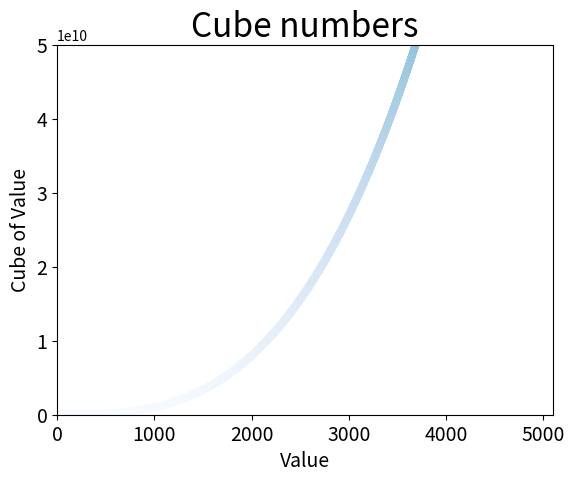

This figure's Python source:
import matplotlib.pyplot as plt

x_values = list(range(1, 5001))
y_values = [x**3 for x in x_values]

plt.scatter(x_values, y_values, c=y_values, cmap=plt.cm.Blues,
            edgecolor='none', s=30)

#设置图表的标题并给坐标轴加上标签
plt.title('Cube numbers', fontsize=24)
plt.xlabel('Value', fontsize=14)
plt.ylabel('Cube of Value', fontsize=14)

#设置每个坐标轴的取值范围
plt.axis([0, 5100, 0, 50000000000])

#设置刻度标记的大小
plt.tick_params(axis='both', which='major', labelsize=14)

plt.show( )
